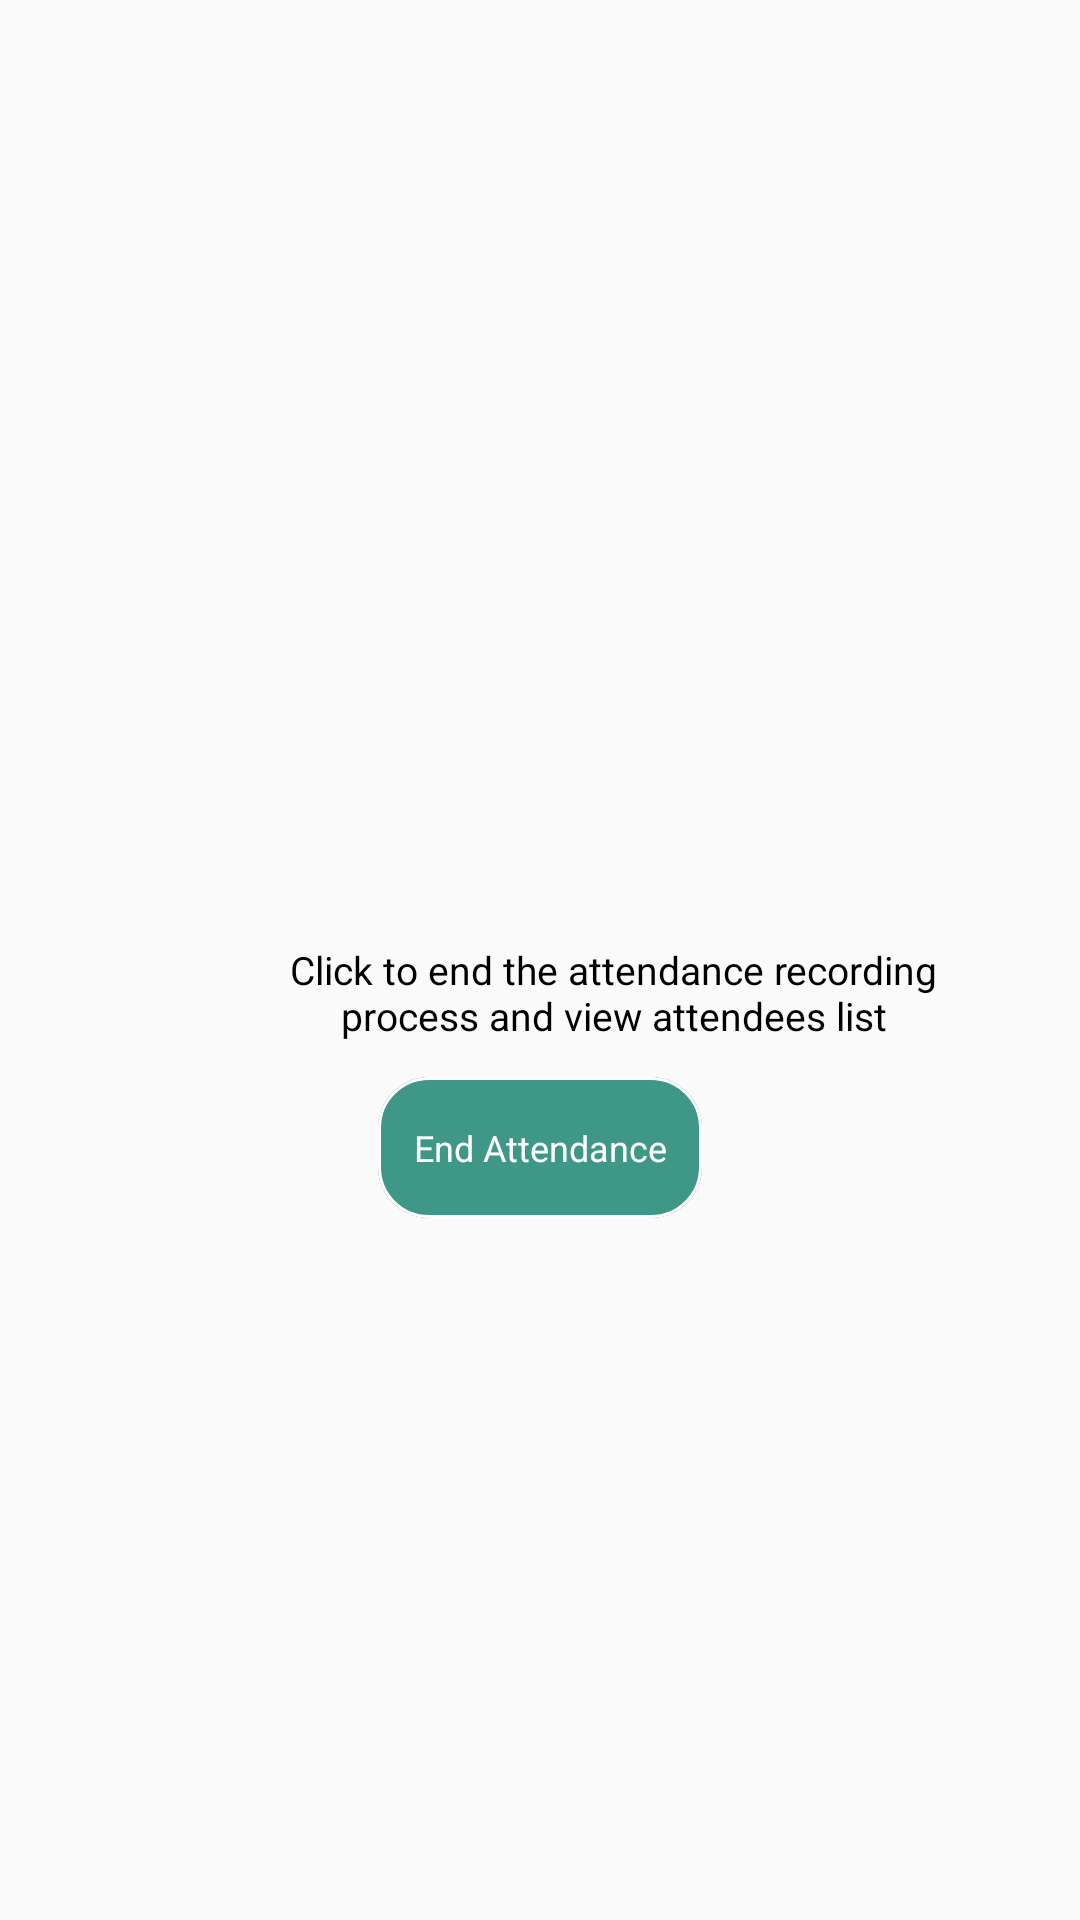

Reconstruct the res/layout file that produces this screen, plus the resources it refers to.
<!-- AndroidManifest.xml: application theme AppTheme -->
<!-- res/layout/activity_t_a_closes_attendance.xml -->
<?xml version="1.0" encoding="utf-8"?>
<RelativeLayout
    xmlns:android="http://schemas.android.com/apk/res/android"
    android:id="@+id/home_ta_2"
    android:layout_width="fill_parent"
    android:layout_height="fill_parent"
    android:background="@drawable/home_ta"
    >

    <Button
        android:id="@+id/showAttendeesList"
        android:layout_width="108dp"
        android:layout_height="47dp"
        android:layout_centerHorizontal="true"
        android:layout_alignParentTop="true"
        android:layout_marginTop="359dp"
        android:background="@drawable/curved_rectangle_button"
        android:text="End Attendance"
        android:textAppearance="@style/record_attendance" />

    <TextView
        android:id="@+id/textView"
        android:layout_width="243dp"
        android:layout_height="40dp"
        android:layout_alignParentLeft="true"
        android:layout_alignParentTop="true"
        android:layout_centerHorizontal="true"
        android:layout_marginLeft="83dp"
        android:layout_marginTop="311dp"
        android:gravity="center_horizontal|center_vertical"
        android:text="Click to end the attendance recording process and view attendees list"
        android:textAppearance="@style/attendees_list_button_instructions" />
</RelativeLayout>
<!-- resources referenced by this layout -->
<resources>
  <!-- drawable curved_rectangle_button (drawable) -->
  <vector
      xmlns:android="http://schemas.android.com/apk/res/android"
      xmlns:aapt="http://schemas.android.com/aapt"
      android:width="108dp"
      android:height="47dp"
      android:viewportWidth="108"
      android:viewportHeight="47"
      >
  
      <group>
  
          <clip-path
              android:pathData="M17 0H91C100.389 0 108 7.61116 108 17V30C108 39.3888 100.389 47 91 47H17C7.61116 47 0 39.3888 0 30V17C0 7.61116 7.61116 0 17 0Z"
              />
  
          <path
              android:pathData="M0 0V47H108V0"
              android:fillColor="#3F9787"
              />
  
          <path
              android:pathData="M17 0H91C100.389 0 108 7.61116 108 17V30C108 39.3888 100.389 47 91 47H17C7.61116 47 0 39.3888 0 30V17C0 7.61116 7.61116 0 17 0Z"
              android:strokeWidth="2"
              android:strokeColor="#FFFFFF"
              />
  
      </group>
  
  </vector>
  <style name="attendees_list_button_instructions">
  
          <item name="android:textSize">
              13sp
          </item>
  
          <item name="android:textColor">
              #000000
          </item>
  
      </style>
  <style name="record_attendance">
  
          <item name="android:textSize">
              12sp
          </item>
  
          <item name="android:textColor">
              #FFFFFF
          </item>
      </style>
  <style name="AppTheme" parent="Theme.AppCompat.Light.NoActionBar">
          
          <item name="colorPrimary">@color/colorPrimary</item>
          <item name="colorPrimaryDark">@color/colorPrimaryDark</item>
          <item name="colorAccent">@color/colorAccent</item>
          <item name="android:navigationBarColor">@color/colorPrimary</item>
      </style>
  <color name="colorPrimary">#3F9787</color>
  <color name="colorPrimaryDark">#357a6b</color>
  <color name="colorAccent">#03DAC5</color>
</resources>
